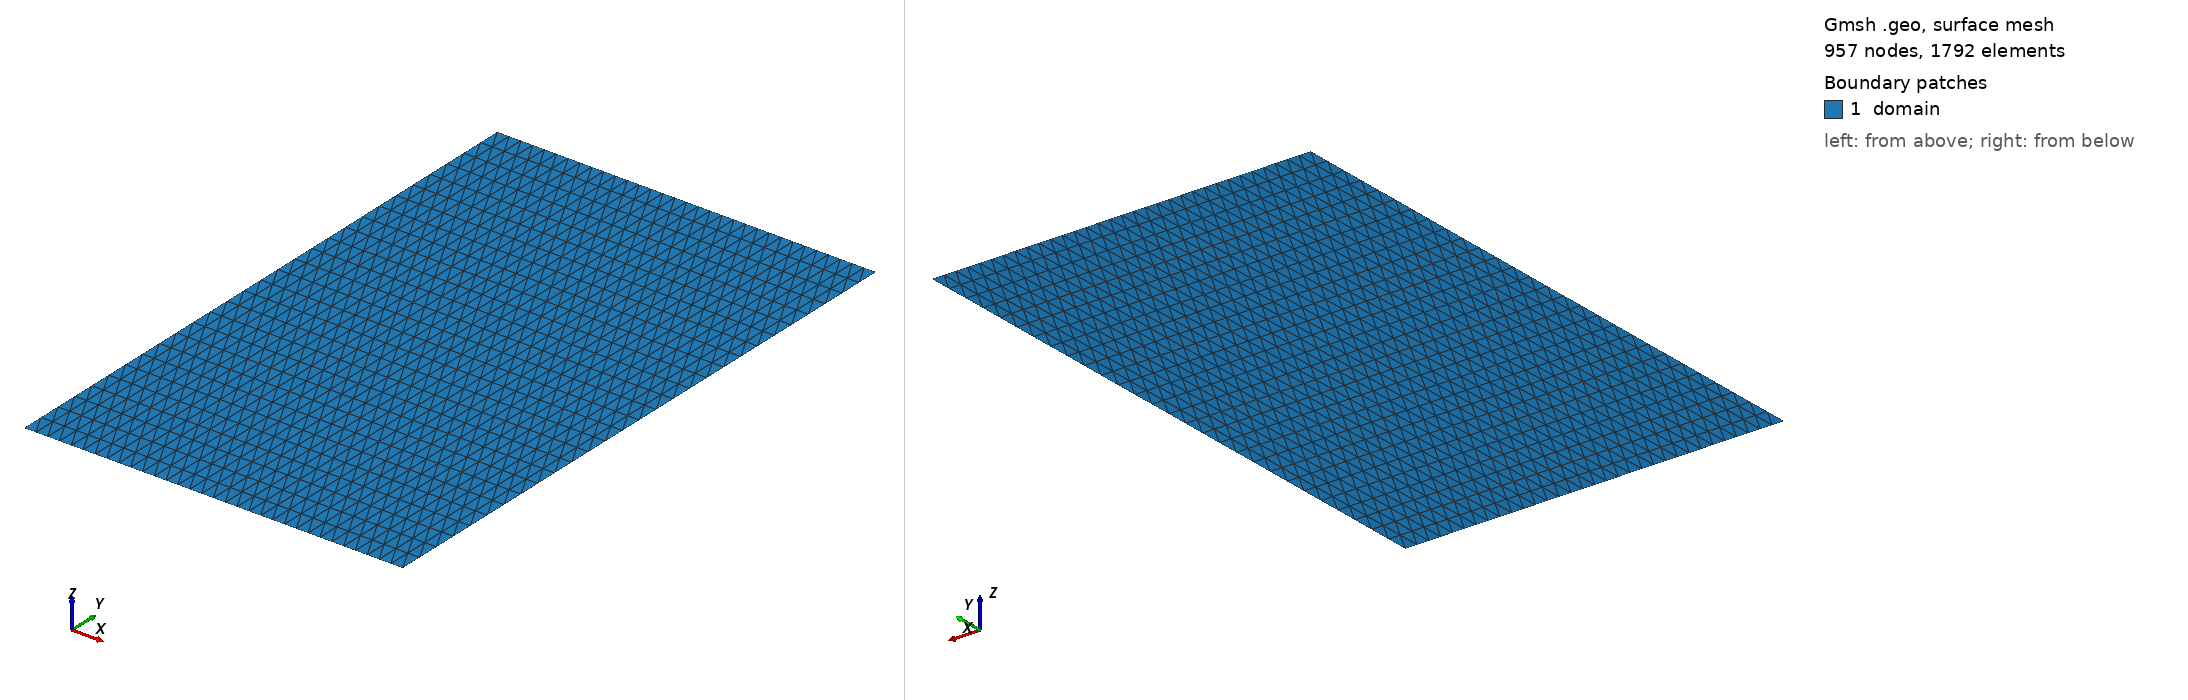

Gmsh geometry script, surface-meshed: 957 nodes, 1792 surface elements. Boundary patches (legend numbers): 1 domain. Left view from above one corner, right view from below the opposite corner. Legend entries are the model's physical surfaces. The drawing asked Gmsh for element sizes between 1% and 20% of the model's largest extent; the script's own settings can give other sizes.

=== mesh.geo (drawn) ===
cl__1 = 0.025;
Point(1) = {0, 0, 0, cl__1};
Point(2) = {0.8, 0, 0, cl__1};
Point(3) = {0.8, 1.3, 0, cl__1};
Point(4) = {0, 1.3, 0, cl__1};
Line(1) = {1, 2};
Transfinite Curve {1} = 33 Using Progression 1;
Line(2) = {2, 3};
Transfinite Curve {2} = 29 Using Progression 1;
Line(3) = {3, 4};
Transfinite Curve {3} = 33 Using Progression 1;
Line(4) = {4, 1};
Transfinite Curve {4} = 29 Using Progression 1;
Curve Loop(1) = {1, 2, 3, 4};
Plane Surface(1) = {1};
Transfinite Surface {1};
Physical Curve("left") = {4};
Physical Curve("right") = {2};
Physical Curve("bottom") = {1};
Physical Curve("top") = {3};
Physical Surface("domain") = {1};
